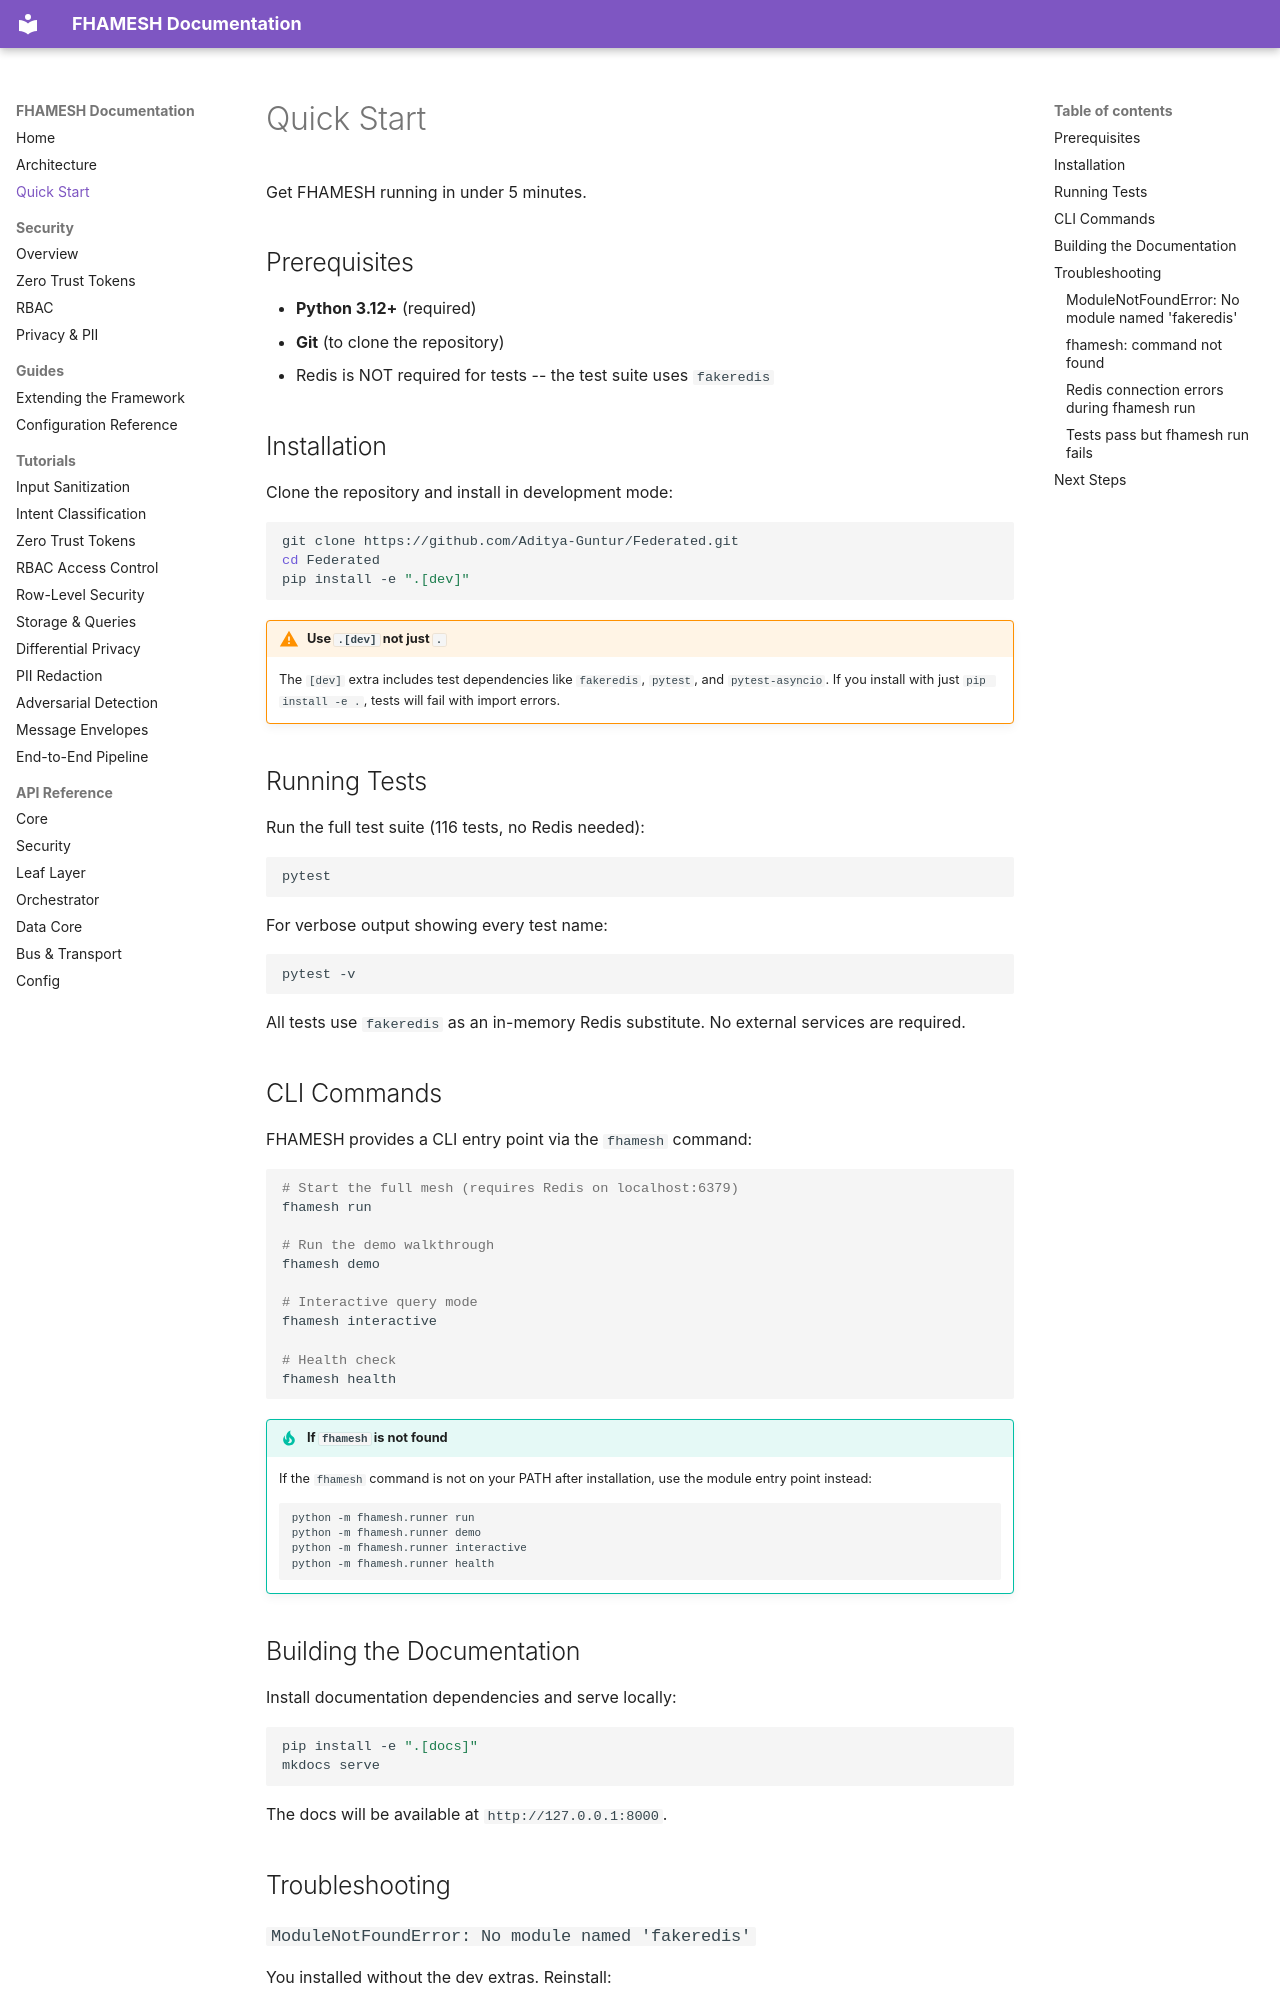

repository: Aditya-Guntur/FHAMESH-Public · page: quickstart/index.html · generator: mkdocs

# Quick Start

Get FHAMESH running in under 5 minutes.

## Prerequisites

- **Python 3.12+** (required)
- **Git** (to clone the repository)
- Redis is NOT required for tests -- the test suite uses `fakeredis`

## Installation

Clone the repository and install in development mode:

```bash
git clone https://github.com/Aditya-Guntur/Federated.git
cd Federated
pip install -e ".[dev]"
```

!!! warning "Use `.[dev]` not just `.`"
    The `[dev]` extra includes test dependencies like `fakeredis`, `pytest`, and `pytest-asyncio`. If you install with just `pip install -e .`, tests will fail with import errors.

## Running Tests

Run the full test suite (116 tests, no Redis needed):

```bash
pytest
```

For verbose output showing every test name:

```bash
pytest -v
```

All tests use `fakeredis` as an in-memory Redis substitute. No external services are required.

## CLI Commands

FHAMESH provides a CLI entry point via the `fhamesh` command:

```bash
# Start the full mesh (requires Redis on localhost:6379)
fhamesh run

# Run the demo walkthrough
fhamesh demo

# Interactive query mode
fhamesh interactive

# Health check
fhamesh health
```

!!! tip "If `fhamesh` is not found"
    If the `fhamesh` command is not on your PATH after installation, use the module entry point instead:

    ```bash
    python -m fhamesh.runner run
    python -m fhamesh.runner demo
    python -m fhamesh.runner interactive
    python -m fhamesh.runner health
    ```

## Building the Documentation

Install documentation dependencies and serve locally:

```bash
pip install -e ".[docs]"
mkdocs serve
```

The docs will be available at `http://127.0.0.1:8000`.

## Troubleshooting

### `ModuleNotFoundError: No module named 'fakeredis'`

You installed without the dev extras. Reinstall:

```bash
pip install -e ".[dev]"
```
